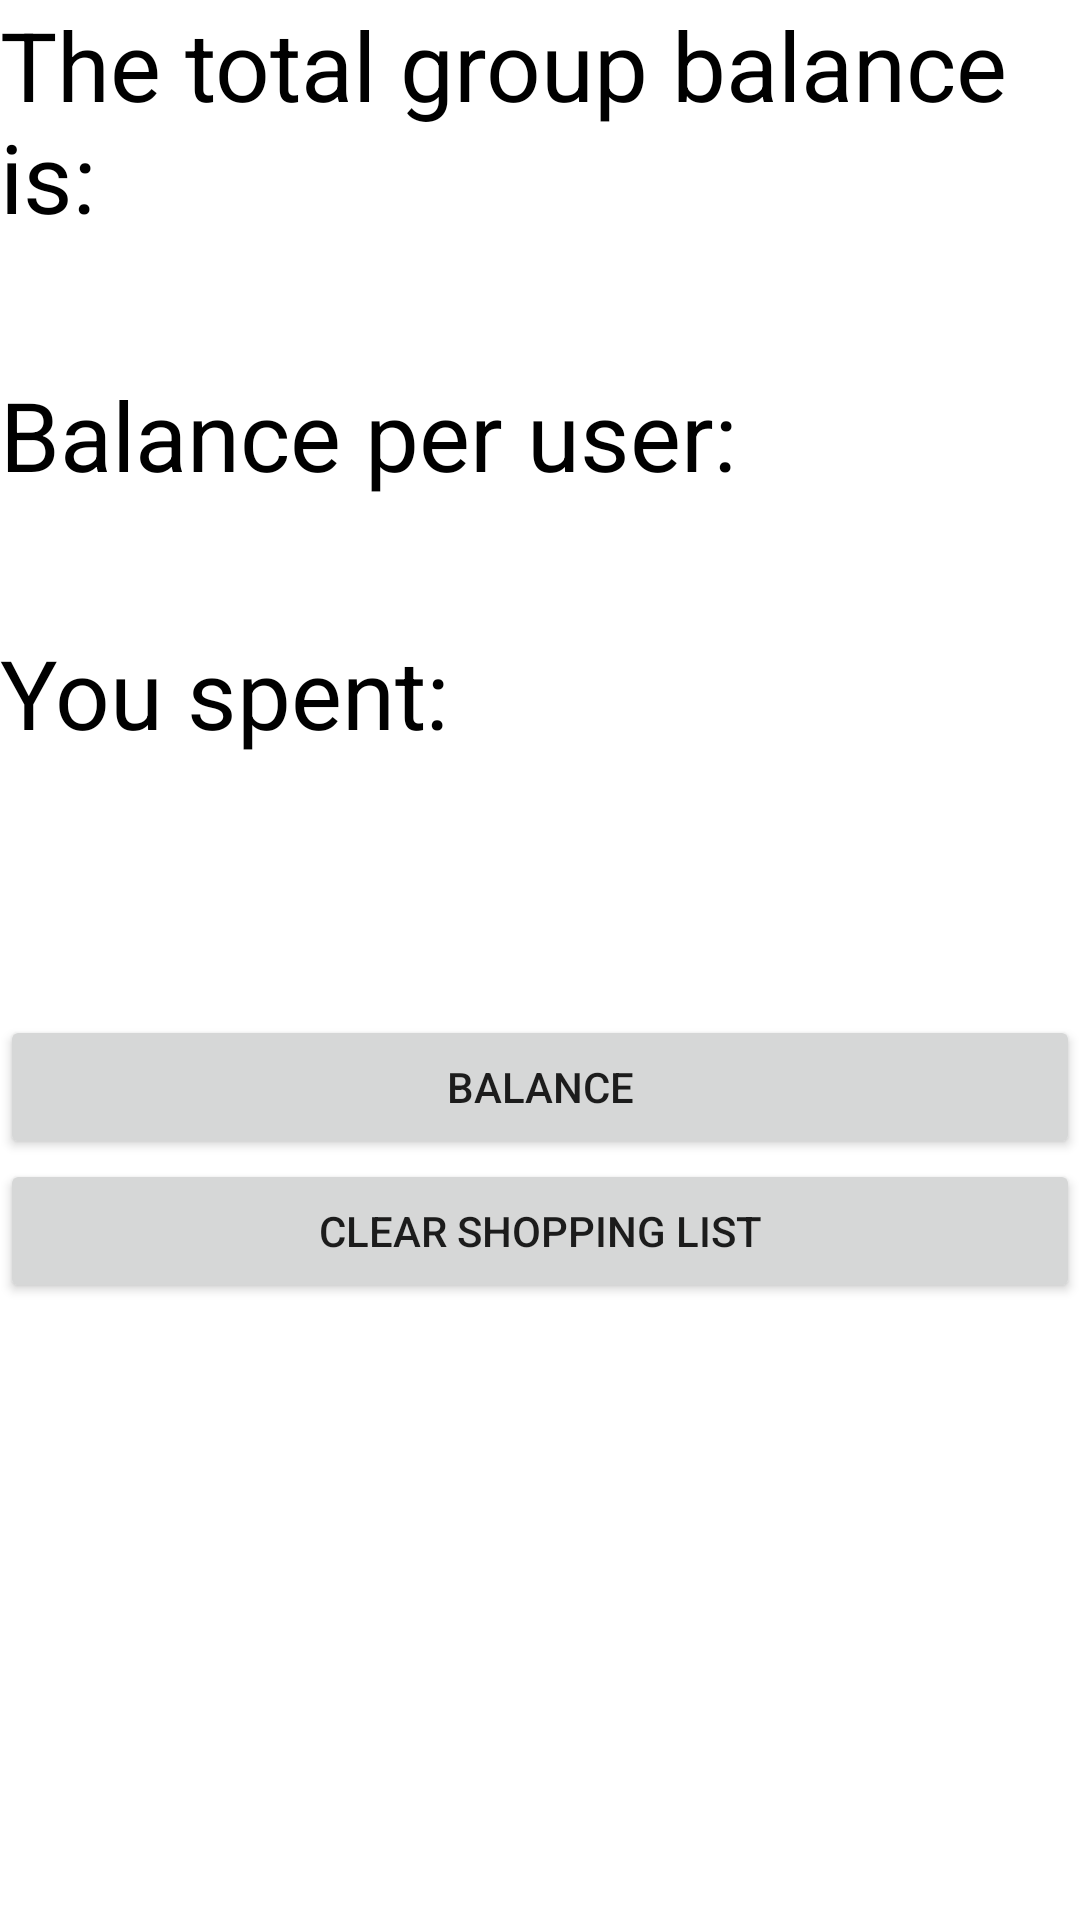

Here is an Android app screen rendered from its layout file. Give the layout XML and the strings, colors and styles it references.
<!-- AndroidManifest.xml: application theme Theme.OurHome -->
<!-- res/layout/fragment_balance.xml -->
<?xml version="1.0" encoding="utf-8"?>
<RelativeLayout xmlns:android="http://schemas.android.com/apk/res/android"
    android:layout_width="match_parent"
    android:layout_height="match_parent"
    android:background="@color/white"
    android:scrollbars="vertical">

    <LinearLayout
        android:layout_width="match_parent"
        android:layout_height="match_parent"
        android:orientation="vertical"

        >

        <TextView
            android:id="@+id/textViewTotalGroupBalanceTitle"
            android:layout_width="match_parent"
            android:layout_height="wrap_content"
            android:text="The total group balance is:"
            android:textColor="@color/black"
            android:textSize="32dp" />

        <TextView
            android:id="@+id/textViewTotalGroupBalance"
            android:layout_width="match_parent"
            android:layout_height="wrap_content"
            android:textColor="@color/black"
            android:textSize="32dp"
            android:textStyle="bold" />

        <TextView
            android:id="@+id/textViewBalancePerUserTitle"
            android:layout_width="match_parent"
            android:layout_height="wrap_content"
            android:text="Balance per user:"
            android:textColor="@color/black"
            android:textSize="32dp" />

        <TextView
            android:id="@+id/textViewBalancePerUser"
            android:layout_width="match_parent"
            android:layout_height="wrap_content"
            android:textColor="@color/black"
            android:textSize="32dp"
            android:textStyle="bold" />

        <TextView
            android:id="@+id/textViewAmountSpentTitle"
            android:layout_width="match_parent"
            android:layout_height="wrap_content"
            android:text="You spent:"
            android:textColor="@color/black"
            android:textSize="32dp" />

        <TextView
            android:id="@+id/textViewAmountSpent"
            android:layout_width="match_parent"
            android:layout_height="wrap_content"
            android:textSize="32dp"
            android:textStyle="bold" />

        <TextView
            android:id="@+id/textViewBalance"
            android:layout_width="match_parent"
            android:layout_height="wrap_content"
            android:textColor="@color/black"
            android:textSize="32dp"
            android:textStyle="bold" />

        <Button
            android:id="@+id/buttonBalance"
            android:layout_width="match_parent"
            android:layout_height="wrap_content"
            android:text="Balance" />

        <Button
            android:id="@+id/buttonClearShoppingList"
            android:layout_width="match_parent"
            android:layout_height="wrap_content"
            android:text="Clear shopping list" />
    </LinearLayout>
</RelativeLayout>
<!-- resources referenced by this layout -->
<resources>
  <color name="black">#FF000000</color>
  <color name="white">#FFFFFFFF</color>
  <style name="Theme.OurHome" parent="Theme.MaterialComponents.DayNight.DarkActionBar">
          
          <item name="colorPrimary">@color/purple_500</item>
          <item name="colorPrimaryVariant">@color/purple_700</item>
          <item name="colorOnPrimary">@color/white</item>
          
          <item name="colorSecondary">@color/teal_200</item>
          <item name="colorSecondaryVariant">@color/teal_700</item>
          <item name="colorOnSecondary">@color/black</item>
          
          <item name="android:statusBarColor" tools:targetApi="l">?attr/colorPrimaryVariant</item>
          
      </style>
  <color name="purple_500">#FF6200EE</color>
  <color name="purple_700">#FF3700B3</color>
  <color name="teal_200">#FF03DAC5</color>
  <color name="teal_700">#FF018786</color>
</resources>
